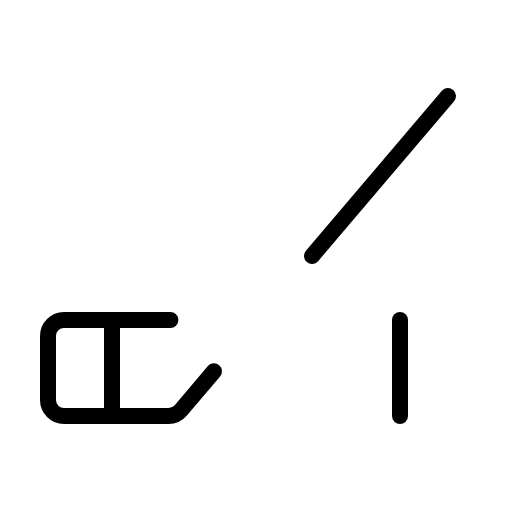
t = 0.00 s
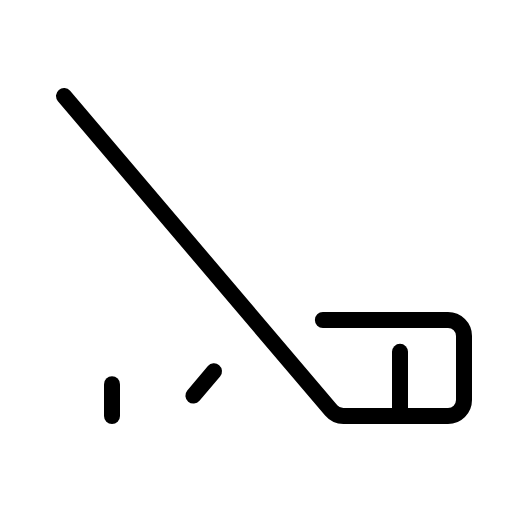
t = 1.20 s
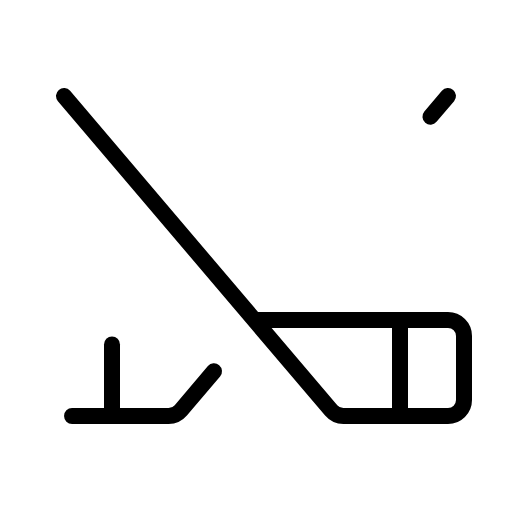
t = 1.58 s
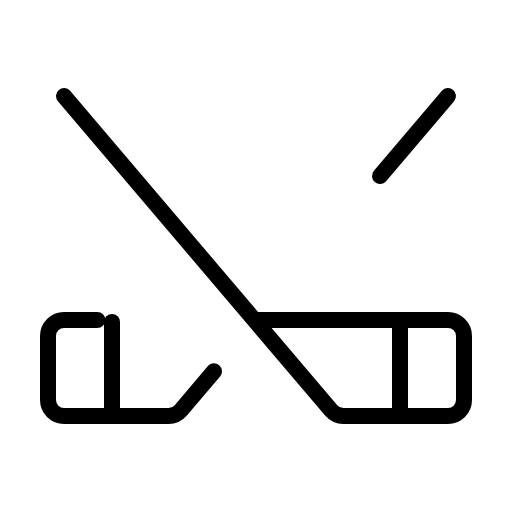
t = 1.95 s
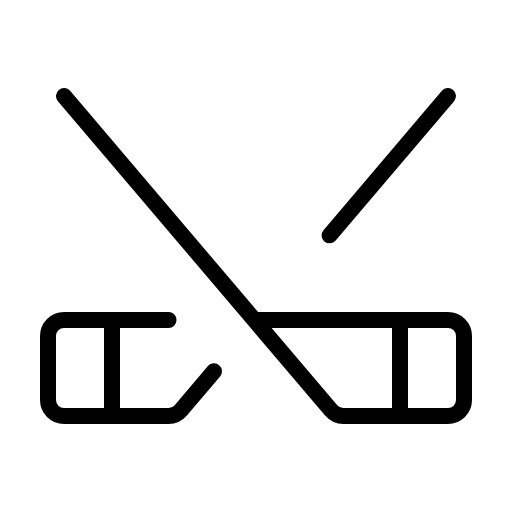
t = 2.33 s
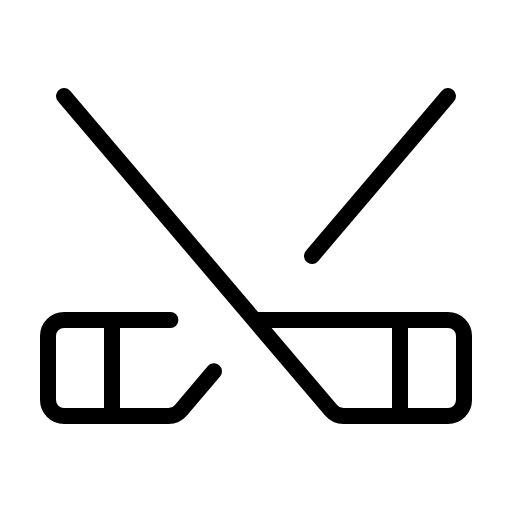
t = 2.70 s

The animated SVG that drew these frames (rendered in a browser with its animation timeline set to each time). Animation: 1 CSS @keyframes rule; one cycle of 2.70 s.

<svg xmlns="http://www.w3.org/2000/svg" viewBox="0 0 256 256">
  <style>
    .draw-line {
      stroke-dasharray: 1;
      stroke-dashoffset: 0;
    }
    svg:hover .draw-line {
      animation: phosphor-draw-in 1.5s ease-in-out forwards;
    }
    @keyframes phosphor-draw-in {
      from { stroke-dashoffset: 1; }
      to { stroke-dashoffset: 0; }
    }
  </style><rect width="256" height="256" fill="none"/><path d="M32,48,165.6,205.18a8,8,0,0,0,6.1,2.82H224a8,8,0,0,0,8-8V168a8,8,0,0,0-8-8H127.2" fill="none" stroke="currentColor" stroke-linecap="round" stroke-linejoin="round" stroke-width="8" class="draw-line" pathLength="1" style="animation-delay: 0s"/><line x1="200" y1="208" x2="200" y2="160" fill="none" stroke="currentColor" stroke-linecap="round" stroke-linejoin="round" stroke-width="8" class="draw-line" pathLength="1" style="animation-delay: 0.3s"/><line x1="56" y1="208" x2="56" y2="160" fill="none" stroke="currentColor" stroke-linecap="round" stroke-linejoin="round" stroke-width="8" class="draw-line" pathLength="1" style="animation-delay: 0.6s"/><path d="M107,185.65,90.4,205.18A8,8,0,0,1,84.3,208H32a8,8,0,0,1-8-8V168a8,8,0,0,1,8-8H85.2" fill="none" stroke="currentColor" stroke-linecap="round" stroke-linejoin="round" stroke-width="8" class="draw-line" pathLength="1" style="animation-delay: 0.9s"/><line x1="224" y1="48" x2="156" y2="128" fill="none" stroke="currentColor" stroke-linecap="round" stroke-linejoin="round" stroke-width="8" class="draw-line" pathLength="1" style="animation-delay: 1.2s"/></svg>
